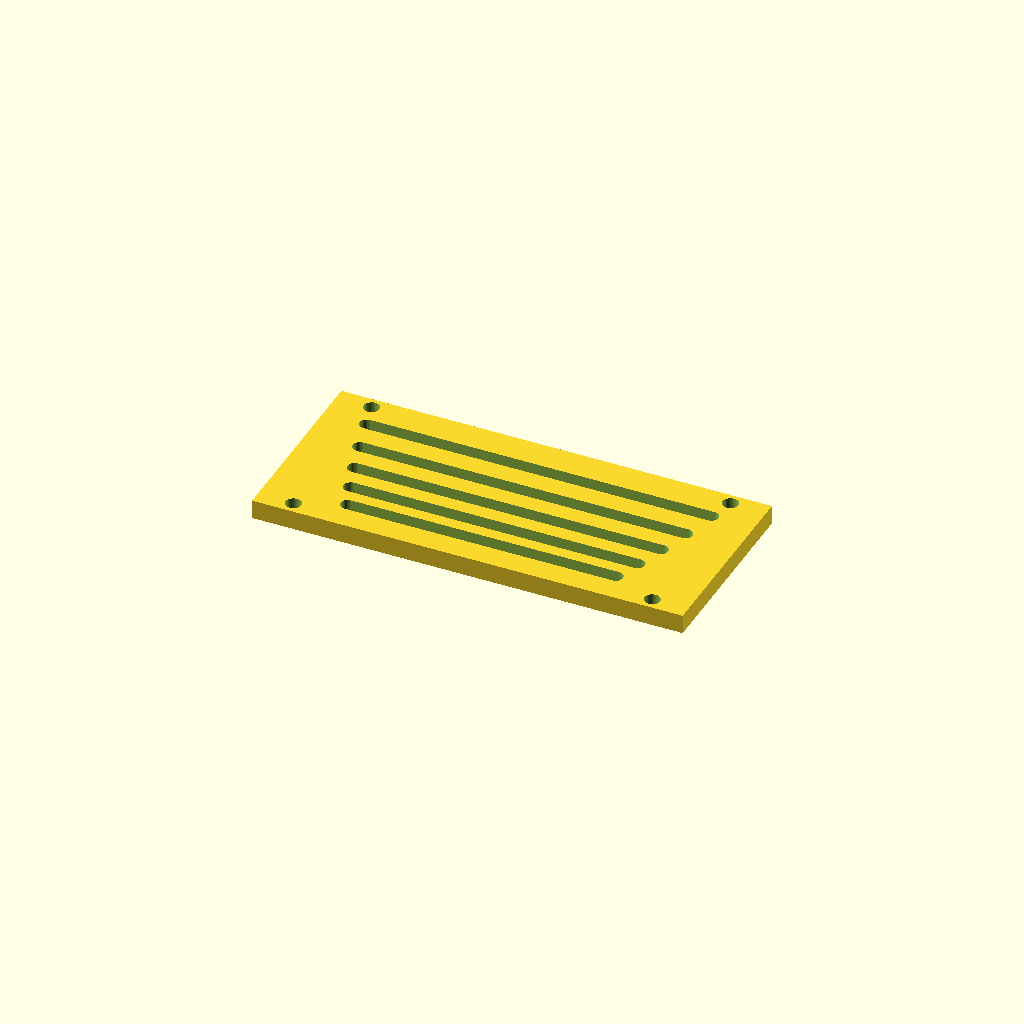
Cell 1 — every parameter at its default value.
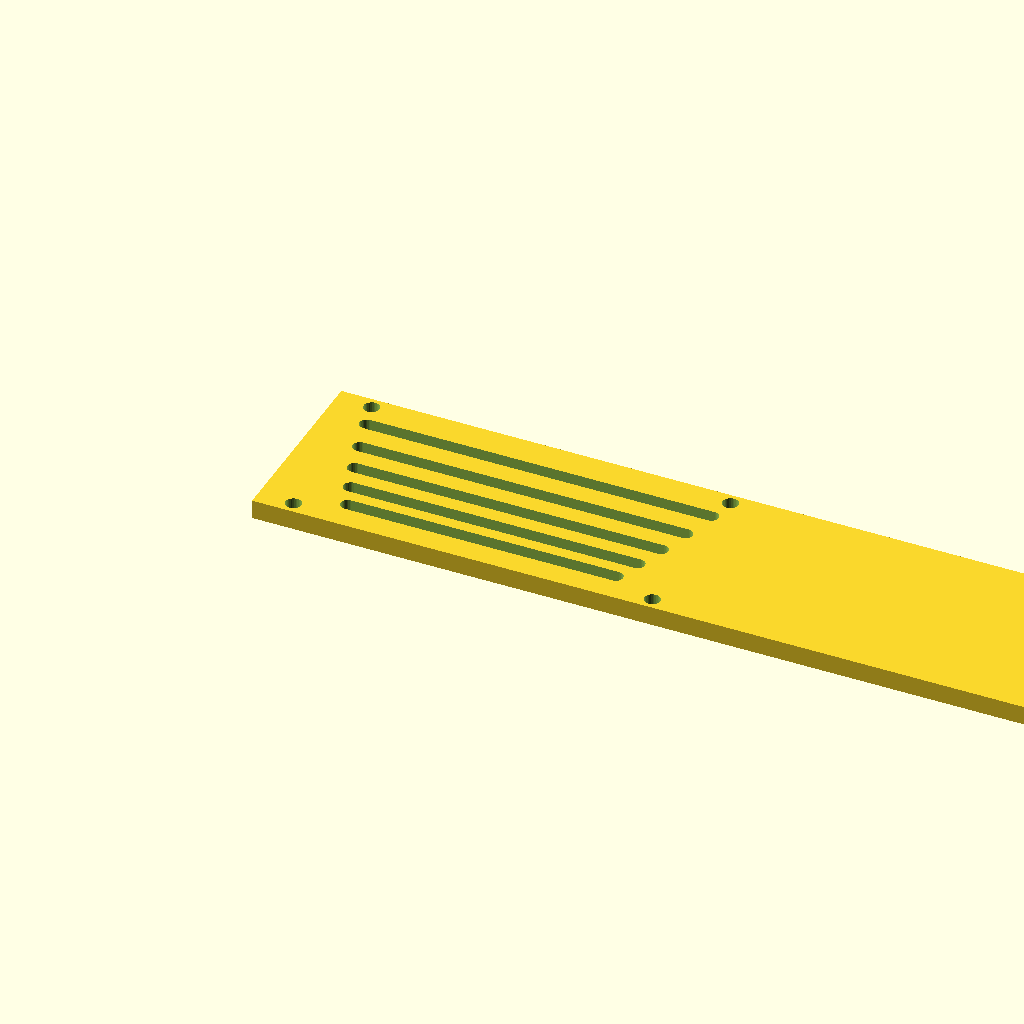
Cell 2: the same model with panel_w = 360.
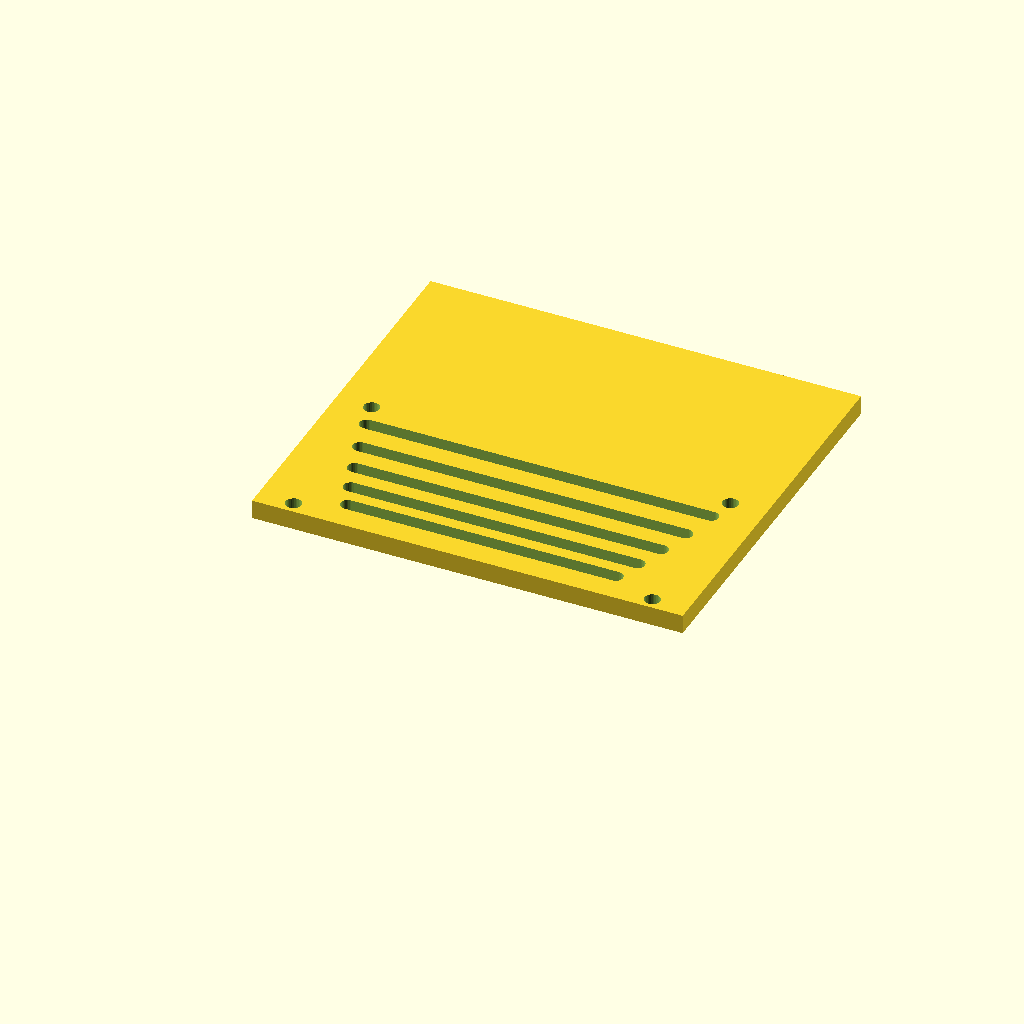
Cell 3 — panel_d set to 160, the other parameters unchanged.
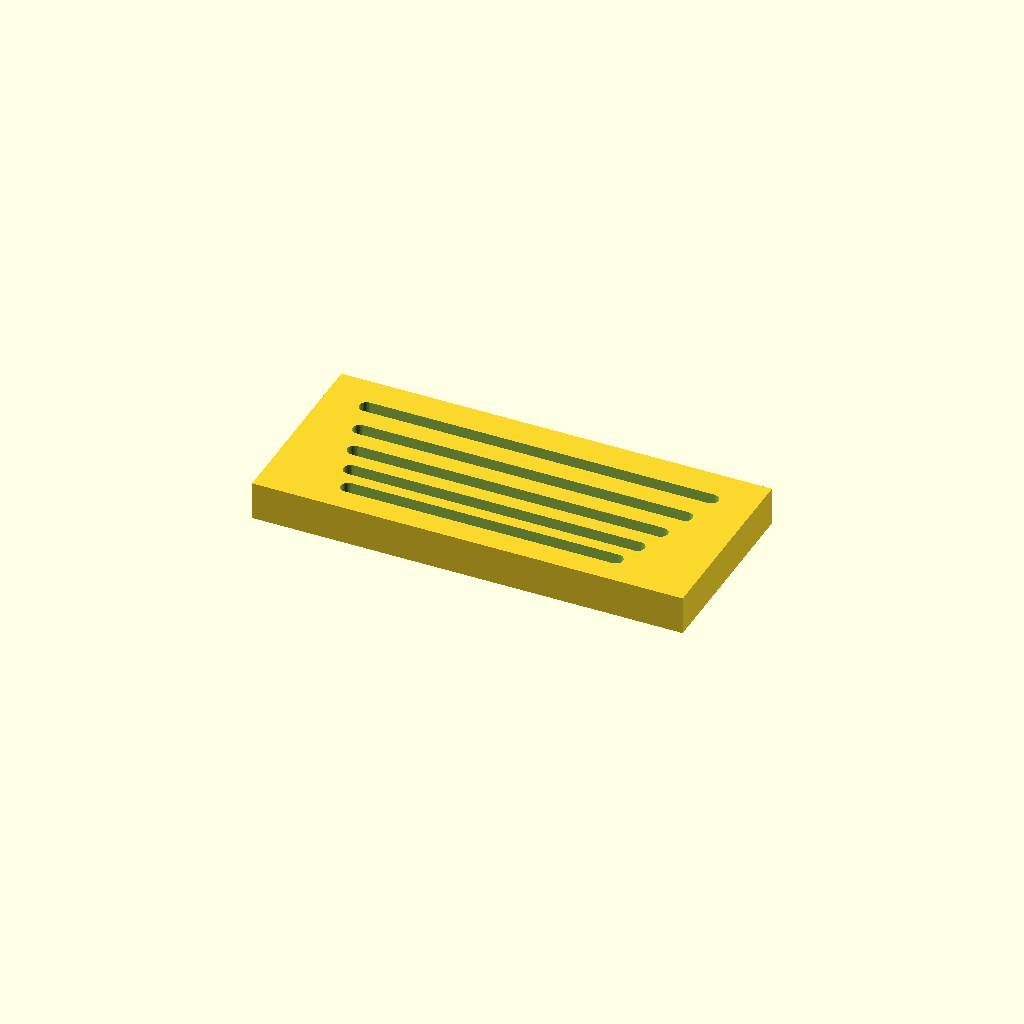
Cell 4: thick = 16 (everything else at default).
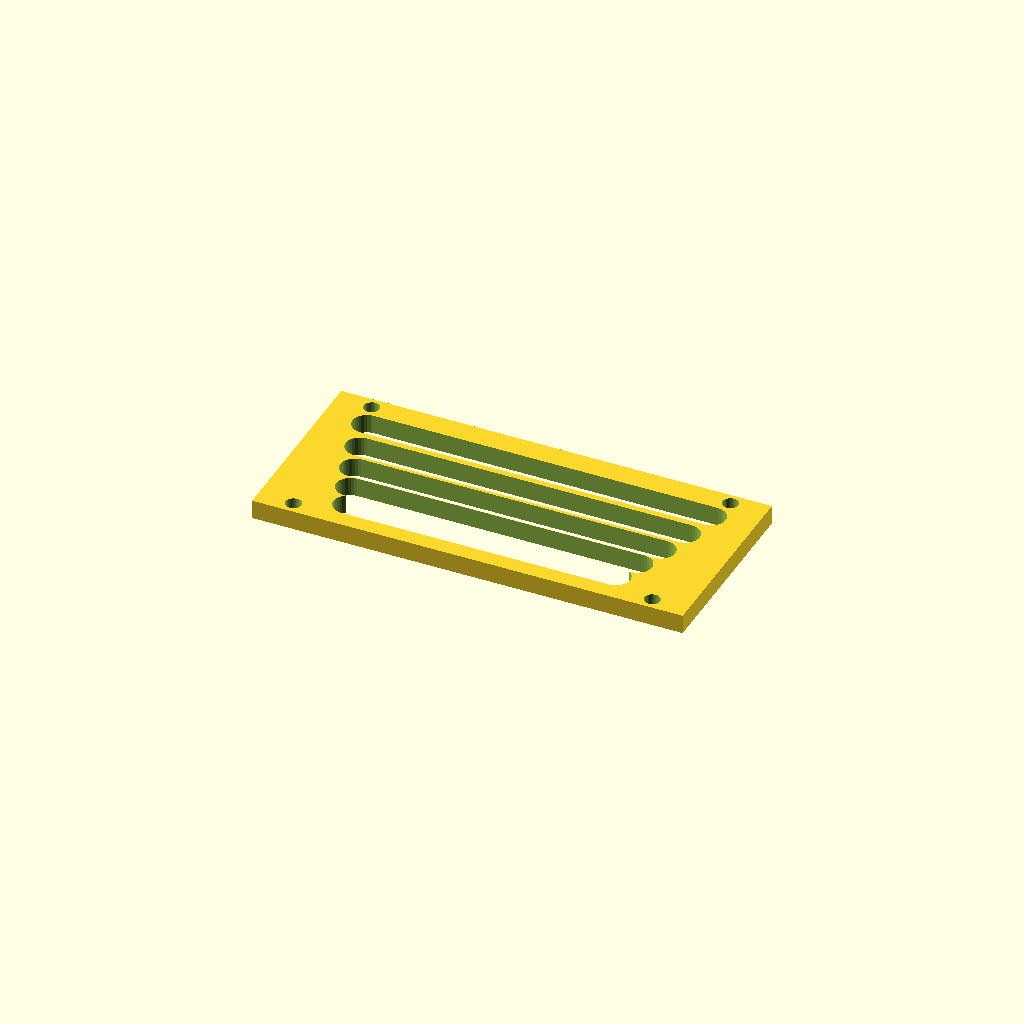
Cell 5: slot_w = 12 (everything else at default).
All cells are drawn from one camera (rotation 55°, 0°, 25°, orthographic, colour scheme Cornfield), so only the parameter changes between them.
Source of the model, optional_data/data/gen3/slottedpanels/part_0096.scad:
$fn = 32;

// ----------------------------------------------------------------------
// Slotted panel: 180 x 80 mm, 5 рядов of slots
// ----------------------------------------------------------------------

// --- parameters (mm) ---
panel_w = 180;            // panel width
panel_d = 80;             // panel depth
thick = 8;                // panel thickness
slot_w = 6;               // slot width
pitch0 = 11;              // first row pitch
pitch_step = 1.2;         // pitch increase per row
margin = 10;              // margin around the slot field
rows = 5;                 // number of slot rows
mount_d = 6.6;            // mounting holes
mount_x = 75;             // mounting hole offset

difference() {
  union() {
    cube([panel_w, panel_d, thick]);
  }
  /* slot rows: stadium shaped cutters, 2.5 mm clear of both faces */
  /* row 0: pitch 11, length 112 */
  hull() {
    translate([34, 13, -2.5]) cylinder(h = thick + 5, d = slot_w);
    translate([146, 13, -2.5]) cylinder(h = thick + 5, d = slot_w);
  }
  /* row 1: pitch 12.2, length 120 */
  hull() {
    translate([30, 24, -2.5]) cylinder(h = thick + 5, d = slot_w);
    translate([150, 24, -2.5]) cylinder(h = thick + 5, d = slot_w);
  }
  /* row 2: pitch 13.4, length 128 */
  hull() {
    translate([26, 36.2, -2.5]) cylinder(h = thick + 5, d = slot_w);
    translate([154, 36.2, -2.5]) cylinder(h = thick + 5, d = slot_w);
  }
  /* row 3: pitch 14.6, length 136 */
  hull() {
    translate([22, 49.6, -2.5]) cylinder(h = thick + 5, d = slot_w);
    translate([158, 49.6, -2.5]) cylinder(h = thick + 5, d = slot_w);
  }
  /* row 4: pitch 15.8, length 144 */
  hull() {
    translate([18, 64.2, -2.5]) cylinder(h = thick + 5, d = slot_w);
    translate([162, 64.2, -2.5]) cylinder(h = thick + 5, d = slot_w);
  }
  translate([15, 5, -2.5]) cylinder(h = 13, d = mount_d);
  translate([15, 75, -2.5]) cylinder(h = 13, d = mount_d);
  translate([165, 5, -2.5]) cylinder(h = 13, d = mount_d);
  translate([165, 75, -2.5]) cylinder(h = 13, d = mount_d);
}
Customizer parameters (derived from the source; name, type, default, range or options):
panel_w: number, default 180
panel_d: number, default 80
thick: number, default 8
slot_w: number, default 6
pitch0: number, default 11
pitch_step: number, default 1.2
margin: number, default 10
rows: number, default 5
mount_d: number, default 6.6
mount_x: number, default 75
